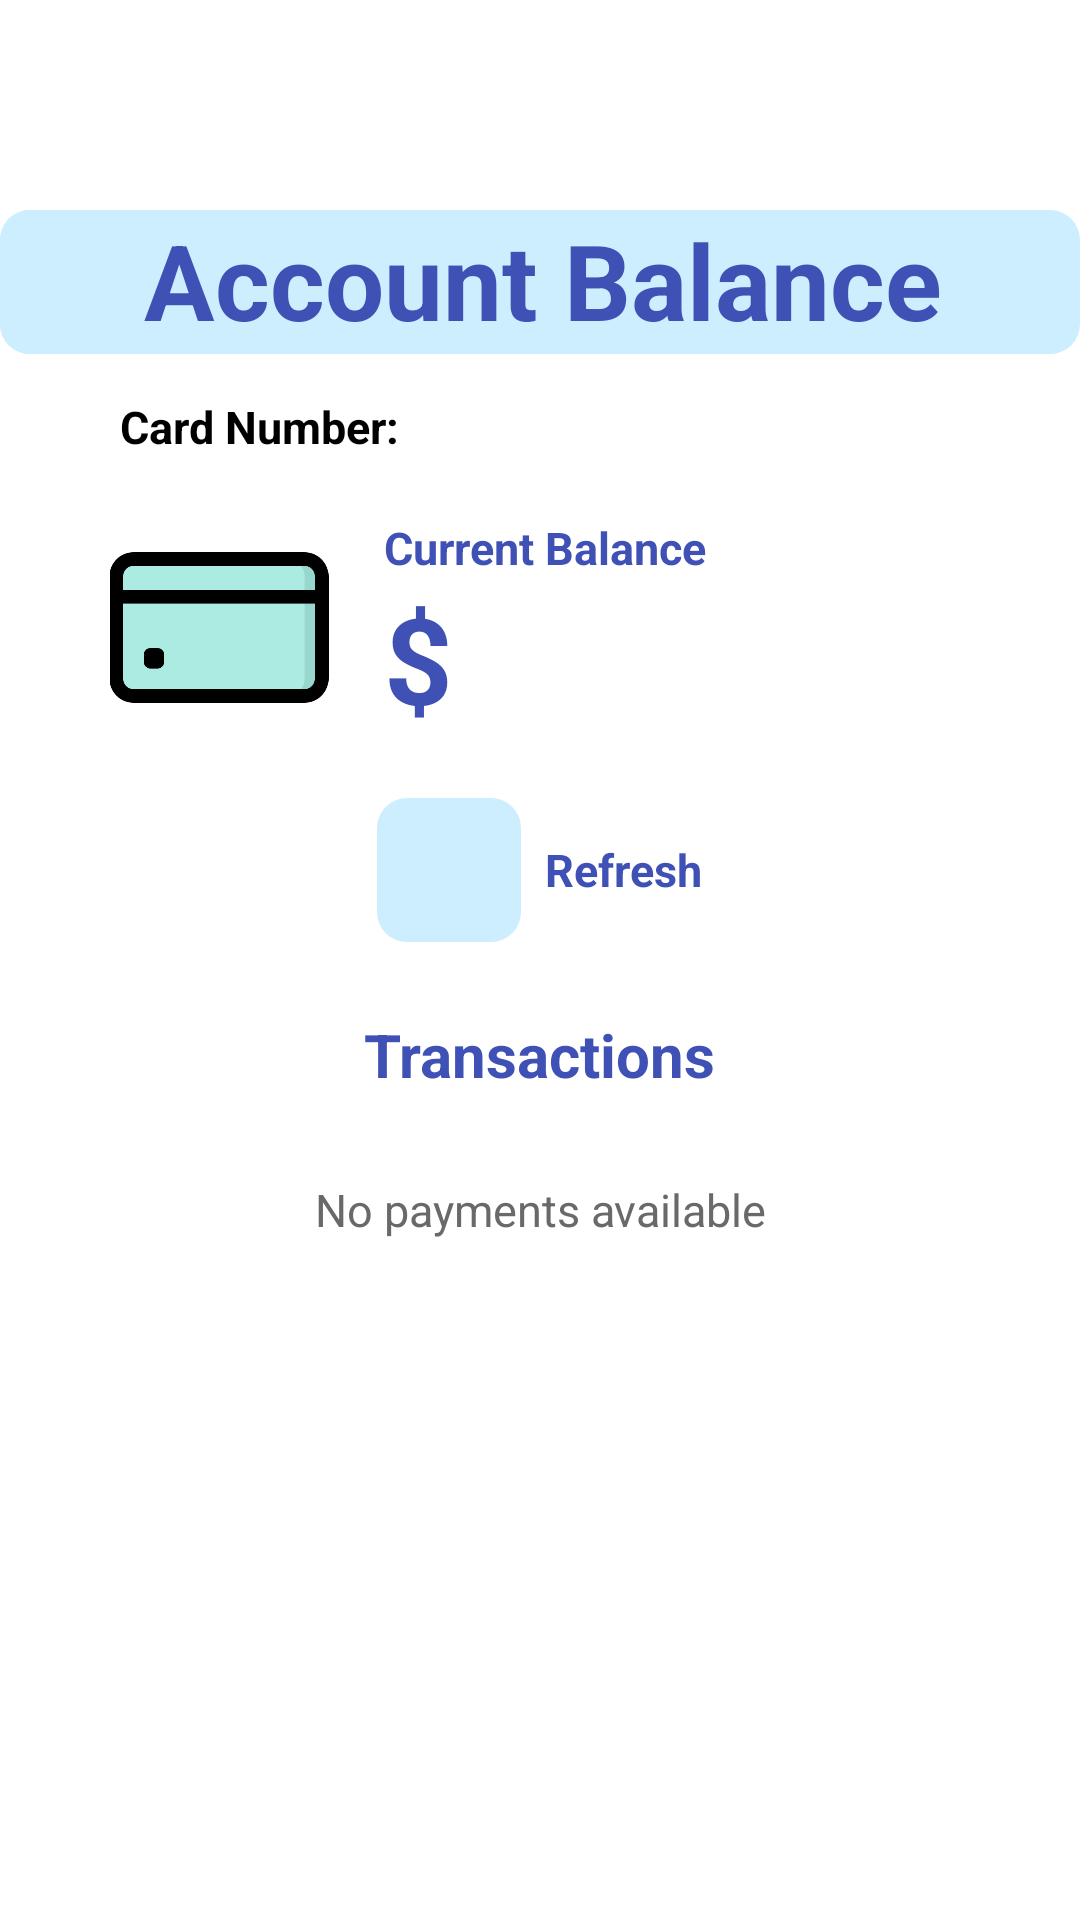

The Android layout XML behind this screen, and the referenced resources:
<!-- AndroidManifest.xml: application theme Theme.FlowApp -->
<!-- res/layout/account_balance_page.xml -->
<?xml version="1.0" encoding="utf-8"?>
<LinearLayout xmlns:android="http://schemas.android.com/apk/res/android"
    android:layout_width="match_parent"
    android:layout_height="match_parent"
    android:orientation="vertical"
    >

    <LinearLayout
        android:layout_width="match_parent"
        android:layout_height="wrap_content"
        android:layout_marginTop="70dp"
        android:background="@drawable/title_of_page_design"
        android:gravity="center_vertical"
        android:orientation="horizontal">

        <ImageButton
            android:id="@+id/account_balance_back_button"
            android:layout_width="48dp"
            android:layout_height="48dp"
            android:layout_gravity="start"
            android:background="@drawable/title_of_page_design"
            android:contentDescription="@string/back"
            android:src="@drawable/arrow_back" />

        <TextView
            android:id="@+id/accBalTextView"
            android:layout_width="wrap_content"
            android:layout_height="wrap_content"
            android:layout_gravity="end"
            android:text="@string/accountBal"
            android:gravity="center"
            android:textColor="@color/dark_blue"
            android:textSize="35sp"
            android:textStyle="bold" />
    </LinearLayout>

    <TextView
        android:id="@+id/cardNumTextField"
        android:layout_width="wrap_content"
        android:layout_height="wrap_content"
        android:layout_marginTop="14dp"
        android:layout_marginStart="40dp"
        android:text="@string/cardNum"
        android:textColor="@color/black"
        android:textSize="15sp"
        android:textStyle="bold" />

    

    <LinearLayout
        android:layout_width="match_parent"
        android:layout_height="wrap_content"
        android:layout_marginTop="20dp"
        android:layout_marginBottom="20dp"
        android:gravity="center_vertical"
        android:orientation="horizontal">

        <ImageView
            android:id="@+id/imageView"
            android:layout_width="86dp"
            android:layout_height="73dp"
            android:layout_marginStart="30dp"
            android:contentDescription="@string/cardNum"
            android:src="@drawable/card" />

        <LinearLayout
            android:layout_width="0dp"
            android:layout_height="wrap_content"
            android:layout_weight="1"

            android:layout_gravity="center"
            android:layout_marginStart="12dp"
            android:orientation="vertical">

            <TextView
                android:id="@+id/currentBal"
                android:layout_width="wrap_content"
                android:layout_height="wrap_content"
                android:text="@string/currentBal"
                android:textColor="@color/dark_blue"
                android:textSize="15sp"
                android:textStyle="bold" />

            <TextView
                android:id="@+id/amount"
                android:layout_width="wrap_content"
                android:layout_height="wrap_content"
                android:text="@string/amountMoney"
                android:textColor="@color/dark_blue"
                android:textSize="40sp"
                android:textStyle="bold" />


        </LinearLayout>
    </LinearLayout>

    <LinearLayout
        android:layout_width="match_parent"
        android:layout_height="wrap_content"
        android:gravity="center"
        android:orientation="horizontal">

        <ImageButton
            android:id="@+id/refresh"
            android:layout_width="48dp"
            android:layout_height="48dp"
            android:background="@drawable/title_of_page_design"
            android:contentDescription="@string/refresh"
            android:src="@drawable/refresh_page" />

        <TextView
            android:id="@+id/refreshTextView"
            android:layout_width="wrap_content"
            android:layout_height="wrap_content"
            android:layout_marginStart="8dp"
            android:text="@string/refresh"
            android:textColor="@color/dark_blue"
            android:textSize="15sp"
            android:textStyle="bold" />
    </LinearLayout>

    <TextView
        android:id="@+id/transactionTextView"
        android:layout_width="wrap_content"
        android:layout_height="wrap_content"
        android:layout_marginTop="24dp"
        android:layout_gravity="center"
        android:text="@string/transactions"
        android:textColor="@color/dark_blue"
        android:textSize="20sp"
        android:textStyle="bold" />

    
    <ScrollView
        android:id="@+id/paymentScrollView"
        android:layout_width="match_parent"
        android:layout_height="0dp"
        android:layout_weight="1"
        android:layout_marginTop="8dp"
        android:fillViewport="true">

        <LinearLayout
            android:id="@+id/paymentListContainer"
            android:layout_width="match_parent"
            android:layout_height="wrap_content"
            android:orientation="vertical">

            
            <TextView
                android:id="@+id/noPaymentsText"
                android:layout_width="match_parent"
                android:layout_height="wrap_content"
                android:gravity="center"
                android:padding="20dp"
                android:text="@string/noPayments"
                android:textColor="@color/dark_gray"
                android:textSize="15sp"
                android:visibility="visible" />

        </LinearLayout>

    </ScrollView>


</LinearLayout>
<!-- resources referenced by this layout -->
<resources>
  <color name="black">#FF000000</color>
  <color name="dark_blue">#3F51B5</color>
  <color name="dark_gray">#696969</color>
  <!-- drawable card: png bitmap (drawable, 6500 bytes) -->
  <!-- drawable title_of_page_design (drawable) -->
  <?xml version="1.0" encoding="utf-8"?>
  <shape xmlns:android="http://schemas.android.com/apk/res/android"
      android:shape="rectangle">
      <corners
          android:radius="10dp"
          />
      <solid android:color="@color/input_field"/>
      <padding
          android:left="0dp"
          android:top="0dp"
          android:right="0dp"
          android:bottom="0dp" />
      <size
          android:width="300dp"
          android:height="40dp" />
      <stroke
          android:width="0dp"
          android:color="#7693B3"
          />
  
  
  </shape>
  <string name="accountBal">Account Balance</string>
  <string name="amountMoney">$</string>
  <string name="back">Back</string>
  <string name="cardNum">Card Number: </string>
  <string name="currentBal">Current Balance</string>
  <string name="noPayments">No payments available</string>
  <string name="refresh">Refresh</string>
  <string name="transactions">Transactions</string>
  <style name="Theme.FlowApp" parent="Theme.MaterialComponents.Light.NoActionBar">
          <item name="colorPrimary">@color/dark_blue</item>
          <item name="colorPrimaryVariant">@color/dark_blue</item>
      </style>
  <color name="input_field">#CDEEFF</color>
</resources>
